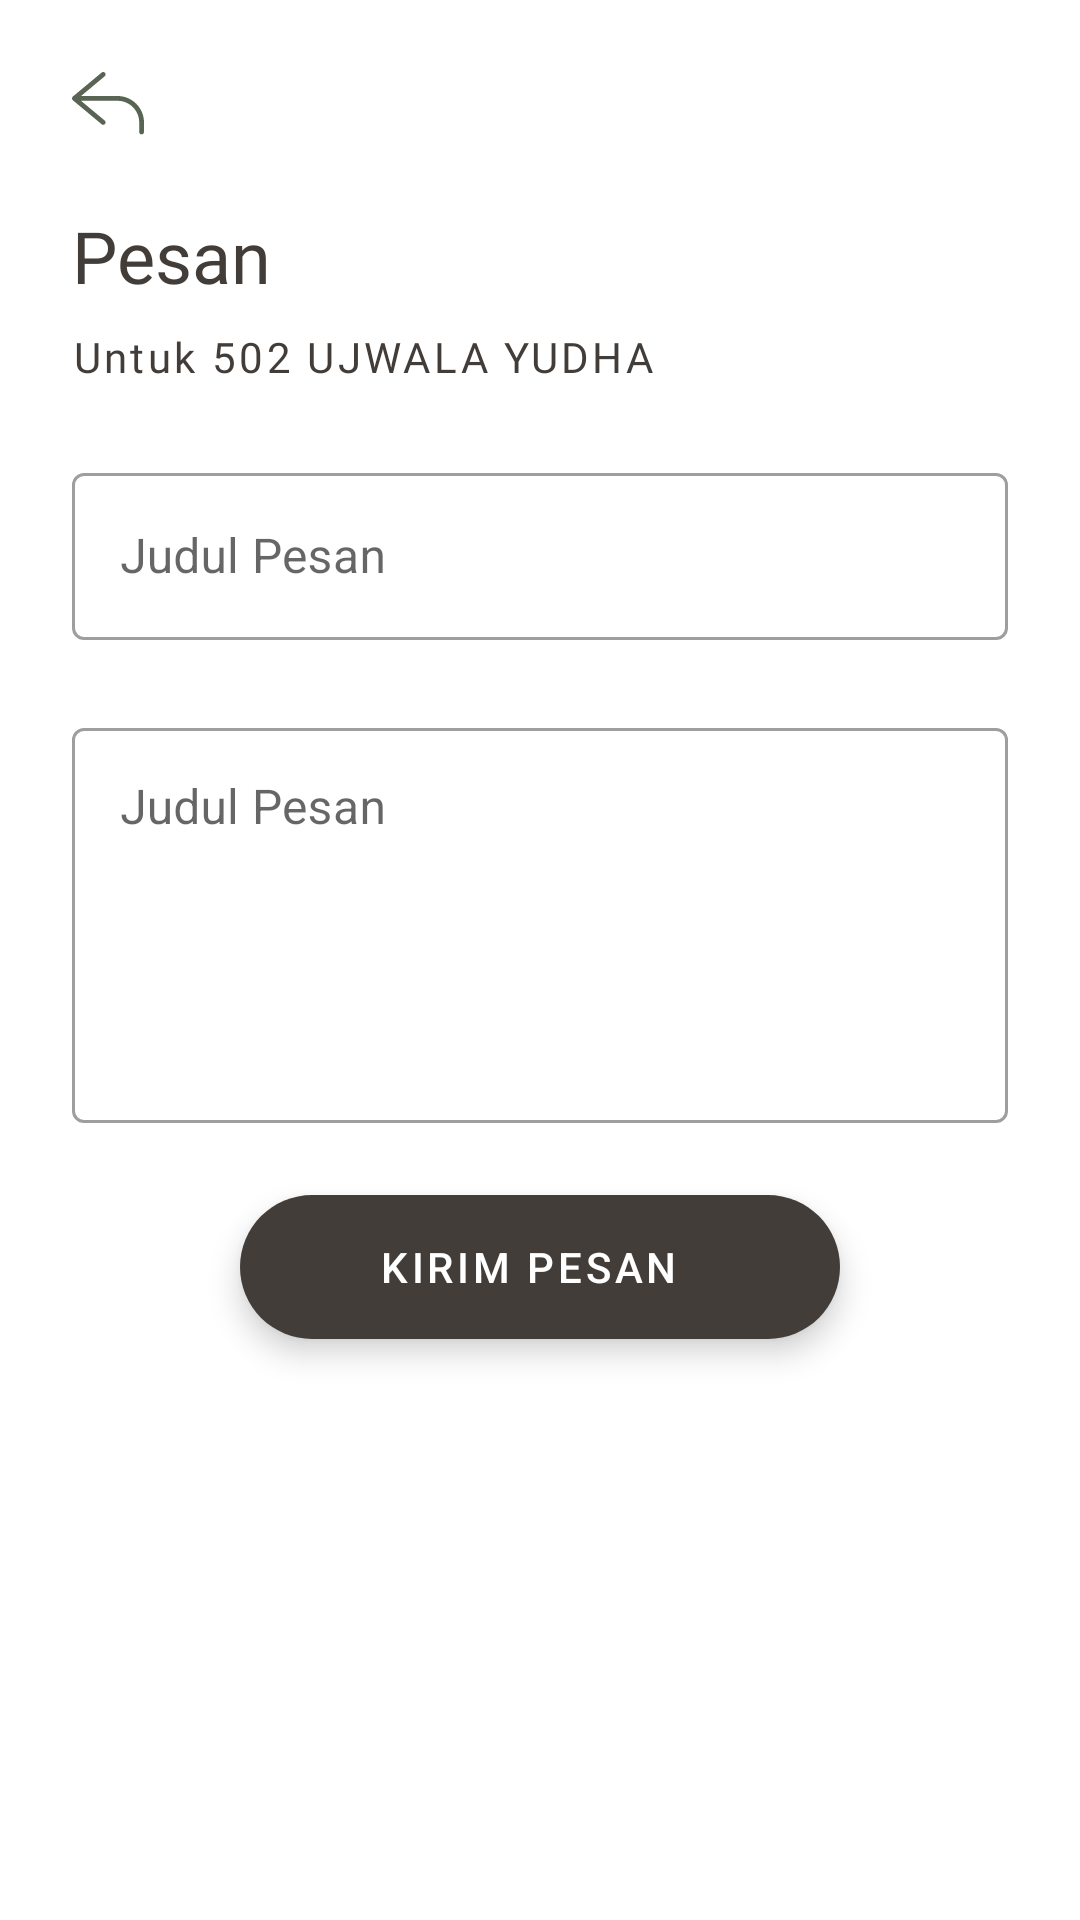

This screen was rendered from an Android layout file. Write that file and the resources it references.
<!-- AndroidManifest.xml: application theme Theme.AlarmApp -->
<!-- res/layout/activity_write_inbox.xml -->
<?xml version="1.0" encoding="utf-8"?>
<RelativeLayout xmlns:android="http://schemas.android.com/apk/res/android"
    xmlns:app="http://schemas.android.com/apk/res-auto"
    xmlns:tools="http://schemas.android.com/tools"
    android:layout_width="match_parent"
    android:layout_height="match_parent"
    tools:context=".activity.WriteInboxActivity">

    <LinearLayout
        android:layout_width="match_parent"
        android:layout_height="match_parent"
        android:layout_above="@id/imageBottom"
        android:orientation="vertical">

        <ImageView
            android:id="@+id/imageBack"
            android:layout_width="wrap_content"
            android:layout_height="wrap_content"
            android:padding="24dp"
            android:src="@drawable/ic_back" />

        <TextView
            android:layout_width="wrap_content"
            android:layout_height="wrap_content"
            android:layout_marginHorizontal="24dp"
            android:fontFamily="@font/lato_bold"
            android:text="@string/inbox"
            android:textColor="@color/brownPrimary"
            android:textSize="24sp" />

        <TextView
            android:id="@+id/textGroupName"
            android:layout_width="wrap_content"
            android:layout_height="wrap_content"
            android:layout_marginHorizontal="24dp"
            android:layout_marginTop="8dp"
            android:fontFamily="@font/lato_light"
            android:letterSpacing="0.08"
            android:text="Untuk 502 UJWALA YUDHA"
            android:textColor="@color/brownPrimary"
            android:textSize="14sp" />

        <com.google.android.material.textfield.TextInputLayout
            style="@style/Widget.MaterialComponents.TextInputLayout.OutlinedBox"
            android:layout_width="match_parent"
            android:layout_height="wrap_content"
            android:layout_margin="24dp"
            android:hint="@string/title">

            <com.google.android.material.textfield.TextInputEditText
                android:id="@+id/inputTitle"
                android:layout_width="match_parent"
                android:layout_height="wrap_content" />

        </com.google.android.material.textfield.TextInputLayout>

        <com.google.android.material.textfield.TextInputLayout
            style="@style/Widget.MaterialComponents.TextInputLayout.OutlinedBox"
            android:layout_width="match_parent"
            android:layout_height="wrap_content"
            android:layout_marginHorizontal="24dp"
            android:hint="@string/title">

            <com.google.android.material.textfield.TextInputEditText
                android:id="@+id/inputMessage"
                android:layout_width="match_parent"
                android:layout_height="wrap_content"
                android:lines="5"
                android:gravity="top"/>

        </com.google.android.material.textfield.TextInputLayout>

        <com.google.android.material.floatingactionbutton.ExtendedFloatingActionButton
            android:id="@+id/exfabSend"
            android:layout_width="200dp"
            android:layout_height="wrap_content"
            android:layout_gravity="center"
            android:layout_margin="24dp"
            android:gravity="center"
            android:text="@string/send_message"
            android:textColor="@color/white"
            app:backgroundTint="@color/brownPrimary" />


    </LinearLayout>


    <ImageView
        android:visibility="invisible"
        android:id="@+id/imageBottom"
        android:layout_width="match_parent"
        android:layout_height="?attr/actionBarSize"
        android:layout_alignParentBottom="true"
        android:scaleType="fitXY"
        android:src="@drawable/bg_infantry" />

</RelativeLayout>
<!-- resources referenced by this layout -->
<resources>
  <color name="brownPrimary">#423D39</color>
  <color name="white">#FFFFFFFF</color>
  <!-- drawable bg_infantry: png bitmap (drawable, 65362 bytes) -->
  <!-- drawable ic_back (drawable) -->
  <vector xmlns:android="http://schemas.android.com/apk/res/android"
      android:width="24dp"
      android:height="21dp"
      android:viewportWidth="24"
      android:viewportHeight="21">
    <path
        android:pathData="M15.2,8.0003H3.0096L10.9128,1.4147C10.9935,1.3473 11.0601,1.2648 11.1089,1.1717C11.1576,1.0786 11.1876,0.9768 11.197,0.8721C11.2065,0.7675 11.1952,0.662 11.1639,0.5616C11.1325,0.4613 11.0817,0.3682 11.0144,0.2875C10.947,0.2068 10.8645,0.1402 10.7714,0.0914C10.6783,0.0426 10.5765,0.0127 10.4718,0.0032C10.3672,-0.0062 10.2617,0.0051 10.1613,0.0364C10.061,0.0677 9.9679,0.1185 9.8872,0.1859L0.2872,8.1859C0.2784,8.1931 0.2752,8.2051 0.2672,8.2123C0.2108,8.2665 0.1628,8.3287 0.1248,8.3971C0.1059,8.4227 0.0885,8.4494 0.0728,8.4771C0.0248,8.5789 0,8.6901 0,8.8027C0,8.9153 0.0248,9.0264 0.0728,9.1283C0.0885,9.1559 0.1059,9.1827 0.1248,9.2083C0.1628,9.2766 0.2108,9.3389 0.2672,9.3931C0.2752,9.4003 0.2784,9.4123 0.2872,9.4195L9.8872,17.4195C9.9679,17.4868 10.061,17.5376 10.1613,17.569C10.2617,17.6003 10.3672,17.6116 10.4718,17.6022C10.5765,17.5927 10.6783,17.5628 10.7714,17.514C10.8645,17.4652 10.947,17.3986 11.0144,17.3179C11.0817,17.2372 11.1325,17.1441 11.1639,17.0437C11.1952,16.9434 11.2065,16.8379 11.197,16.7333C11.1876,16.6286 11.1576,16.5268 11.1089,16.4337C11.0601,16.3406 10.9935,16.258 10.9128,16.1907L3.0096,9.6003H15.2C17.1089,9.6024 18.939,10.3617 20.2888,11.7115C21.6386,13.0613 22.3979,14.8914 22.4,16.8003V20.0003C22.4,20.2125 22.4843,20.416 22.6343,20.566C22.7843,20.716 22.9878,20.8003 23.2,20.8003C23.4122,20.8003 23.6157,20.716 23.7657,20.566C23.9157,20.416 24,20.2125 24,20.0003V16.8003C23.9972,14.4672 23.0692,12.2305 21.4195,10.5808C19.7698,8.9311 17.5331,8.003 15.2,8.0003Z"
        android:fillColor="#596454"/>
  </vector>
  <string name="inbox">Pesan</string>
  <string name="send_message">Kirim Pesan</string>
  <string name="title">Judul Pesan</string>
  <style name="Theme.AlarmApp" parent="Theme.MaterialComponents.DayNight.NoActionBar">
          
          <item name="colorPrimary">@color/greenPrimary</item>
          <item name="colorPrimaryVariant">@color/brownPrimary</item>
          <item name="colorOnPrimary">@color/white</item>
          
          <item name="colorSecondary">@color/teal_200</item>
          <item name="colorSecondaryVariant">@color/teal_700</item>
          <item name="colorOnSecondary">@color/black</item>
          
          <item name="android:statusBarColor" tools:targetApi="l">?attr/colorPrimaryVariant</item>
          
      </style>
  <color name="greenPrimary">#596454</color>
  <color name="teal_200">#FF03DAC5</color>
  <color name="teal_700">#FF018786</color>
  <color name="black">#FF000000</color>
</resources>
